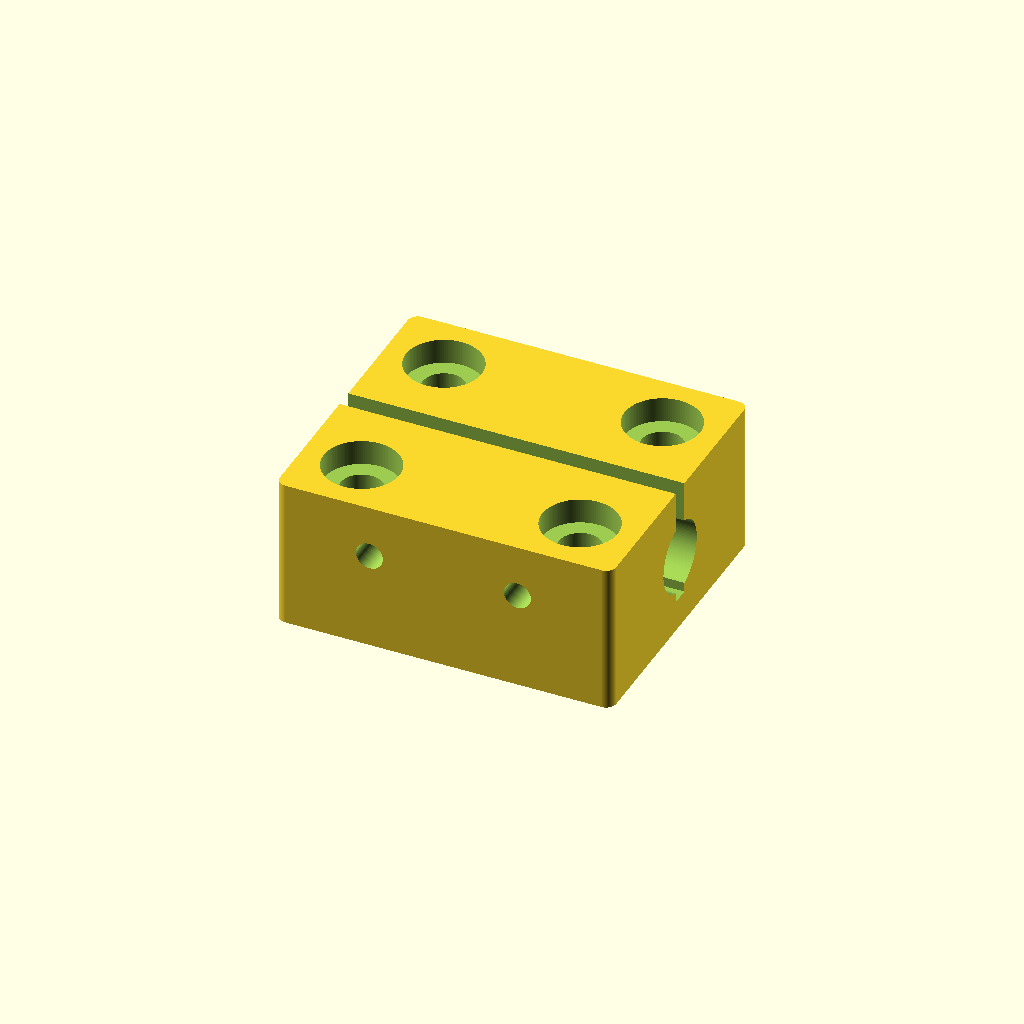
Cell 1 — every parameter at its default value.
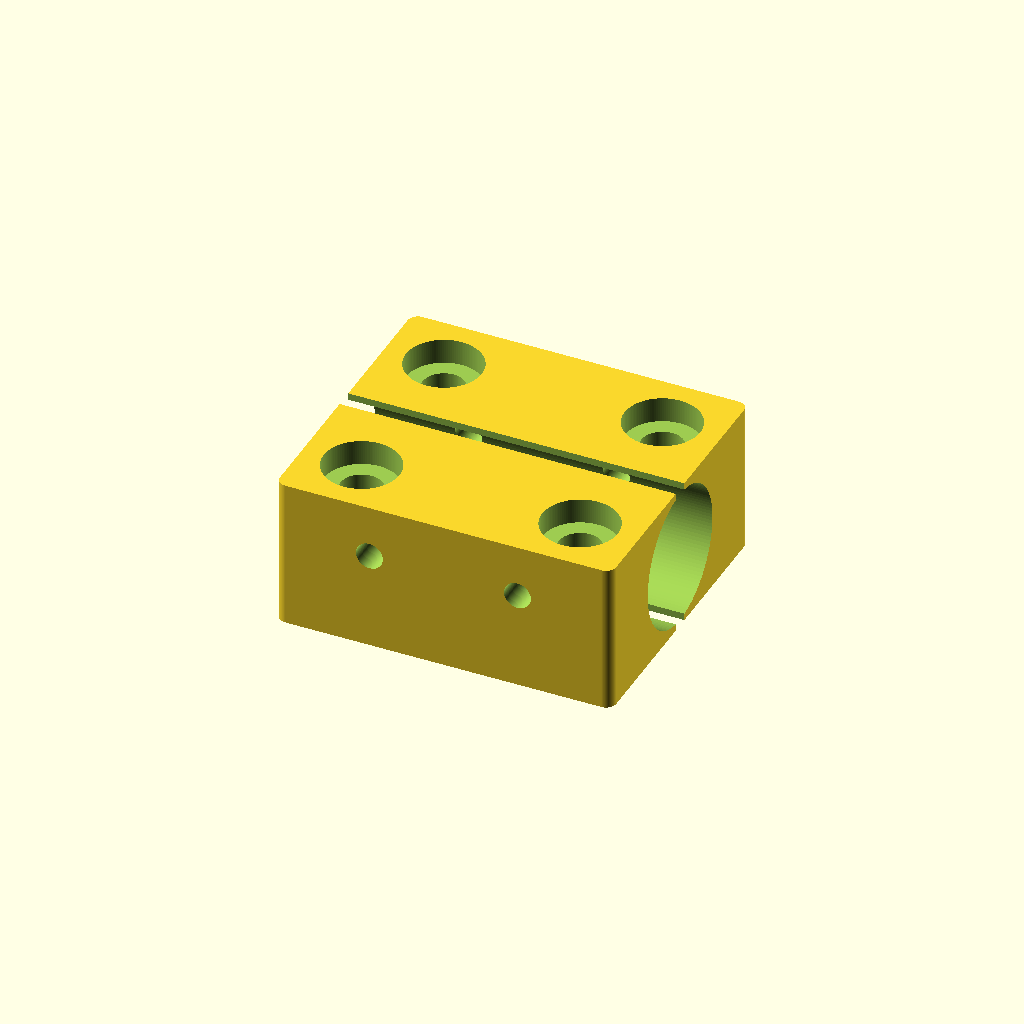
Cell 2: the same model with shaft_d = 16.
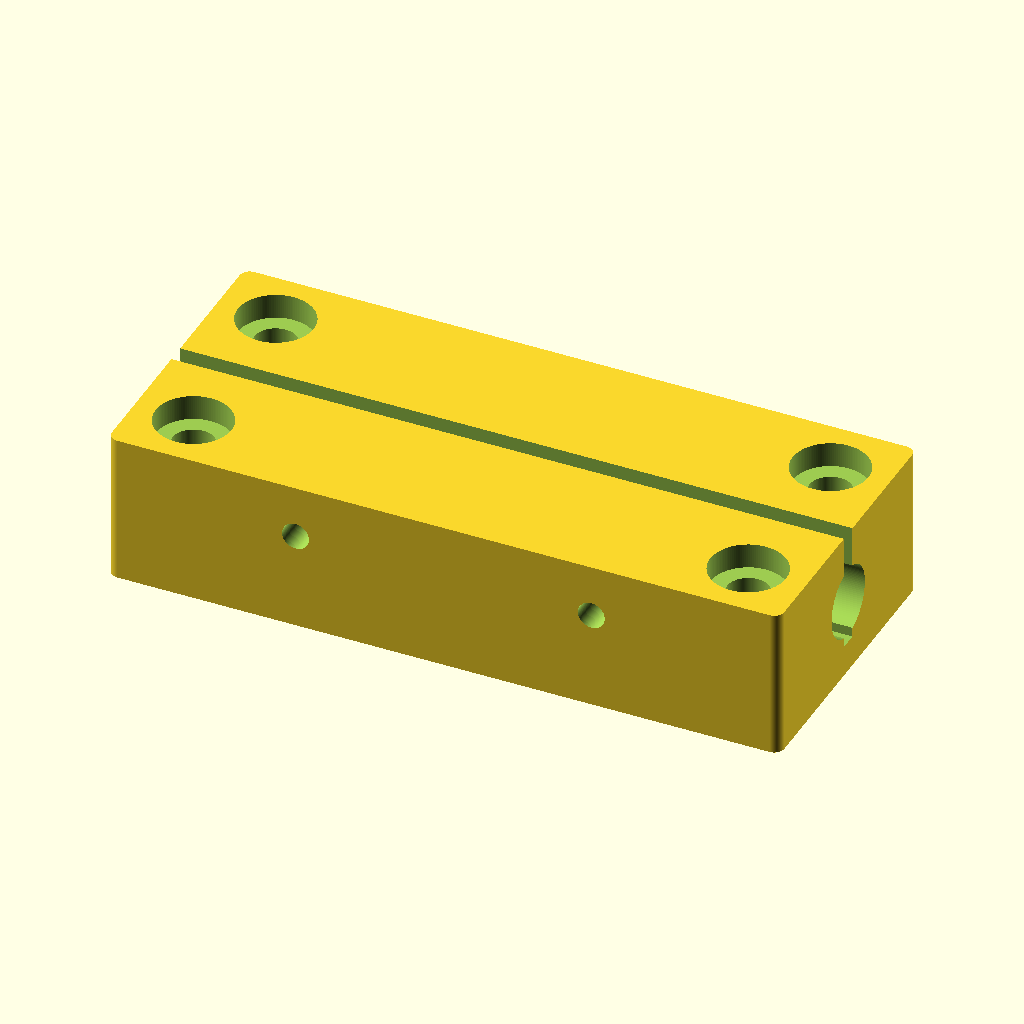
Cell 3: block_x = 80 (everything else at default).
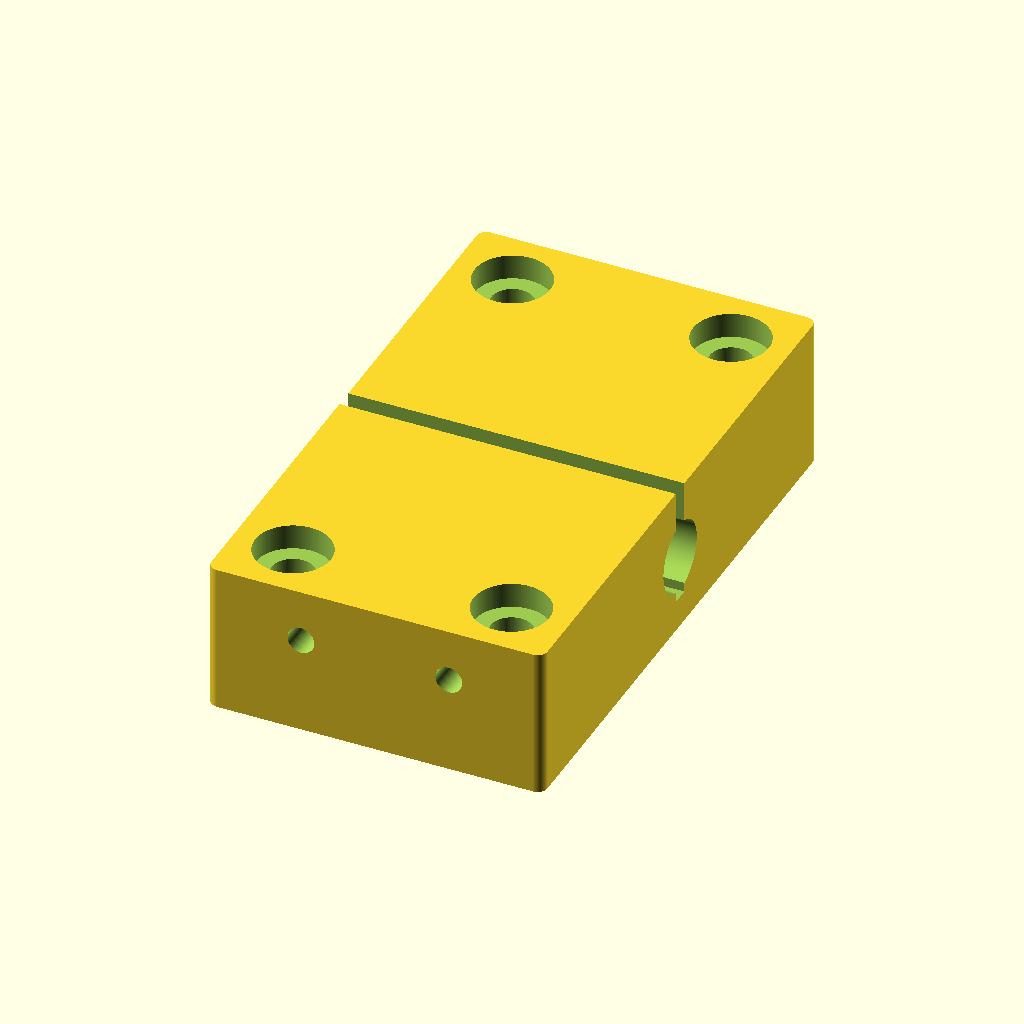
Cell 4 — block_y set to 70, the other parameters unchanged.
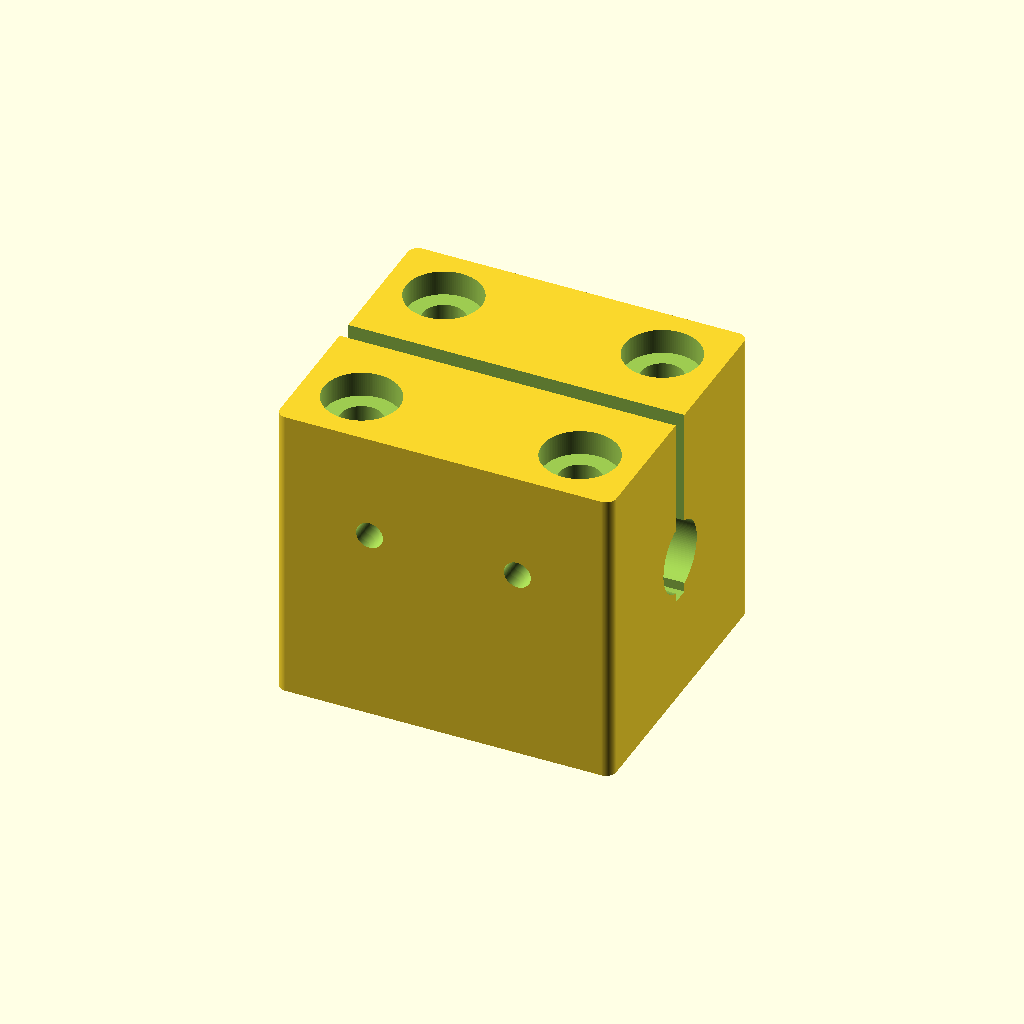
Cell 5: the same model with block_z = 36.
All cells are drawn from one camera (rotation 55°, 0°, 25°, orthographic, colour scheme Cornfield), so only the parameter changes between them.
Source of the model, additional_study/matched_effort/results/direct_vlm/scad/bearing_block__SCS10UU.scad:
$fn = 128;

// Linear bearing block for 8.0mm shaft
// Block size: 40.0mm x 35.0mm (X x Y)

shaft_d  = 8.0;
block_x  = 40.0;
block_y  = 35.0;
block_z  = 18.0;

clearance     = 0.25;                 // shaft clearance
shaft_hole_d  = shaft_d + 2*clearance;

edge_r = 1.2;                         // outer edge rounding

// Clamp split slot (opens to top, intersects bore)
slot_w   = 2.2;                       // split gap width (along Y)
slot_len = block_x + 2;               // through X

// Mounting holes (4x) through Z with counterbore on top
mount_hole_d = 5.0;
mount_cbo_d  = 9.0;
mount_cbo_h  = 3.0;
mount_edge_x = 7.0;
mount_edge_y = 7.0;

// Optional clamp screw holes across Y (2x), with head recess on +Y side
clamp_screw_d = 3.2;                  // M3 clearance
clamp_head_d  = 6.2;
clamp_head_h  = 2.2;
clamp_screw_x_offset = block_x * 0.22;
clamp_screw_z = block_z * 0.65;       // from bottom

eps = 0.2;

module rounded_block(size=[40,35,18], r=1.2) {
  x = size[0]; y = size[1]; z = size[2];
  rr = min(r, min(x,y)/2 - 0.01);
  hull() {
    for (sx=[-1,1], sy=[-1,1])
      translate([sx*(x/2-rr), sy*(y/2-rr), 0])
        cylinder(r=rr, h=z, center=true);
  }
}

module bearing_block() {
  difference() {
    // Main body (verifiable overall size: block_x x block_y x block_z)
    rounded_block([block_x, block_y, block_z], edge_r);

    // Shaft bore along X axis (clear, continuous cylindrical channel)
    rotate([0, 90, 0])
      cylinder(d=shaft_hole_d, h=block_x + 2*eps, center=true);

    // Top split slot: from +Z face down past bore centerline
    slot_depth = (block_z/2) + (shaft_hole_d/2) + 1.0;
    translate([0, 0, (block_z/2) - (slot_depth/2) + eps/2])
      cube([slot_len, slot_w, slot_depth + eps], center=true);

    // Mounting holes (4x) through Z with counterbore on +Z face
    for (sx = [-1, 1], sy = [-1, 1]) {
      translate([sx*(block_x/2 - mount_edge_x), sy*(block_y/2 - mount_edge_y), 0]) {
        cylinder(d=mount_hole_d, h=block_z + 2*eps, center=true);
        translate([0, 0, (block_z/2) - (mount_cbo_h/2) + eps/2])
          cylinder(d=mount_cbo_d, h=mount_cbo_h + eps, center=true);
      }
    }

    // Clamp screw holes (2x) across Y, with head recess on +Y face
    for (sx = [-1, 1]) {
      translate([sx*clamp_screw_x_offset, 0, -block_z/2 + clamp_screw_z]) {
        rotate([90, 0, 0]) {
          cylinder(d=clamp_screw_d, h=block_y + 2*eps, center=true);
          translate([0, (block_y/2) - (clamp_head_h/2) + eps/2, 0])
            cylinder(d=clamp_head_d, h=clamp_head_h + eps, center=true);
        }
      }
    }
  }
}

bearing_block();
Parameter table extracted from the source (name, type, default, range or options):
shaft_d: number, default 8
block_x: number, default 40
block_y: number, default 35
block_z: number, default 18
clearance: number, default 0.25
edge_r: number, default 1.2
slot_w: number, default 2.2
mount_hole_d: number, default 5
mount_cbo_d: number, default 9
mount_cbo_h: number, default 3
mount_edge_x: number, default 7
mount_edge_y: number, default 7
clamp_screw_d: number, default 3.2
clamp_head_d: number, default 6.2
clamp_head_h: number, default 2.2
eps: number, default 0.2
